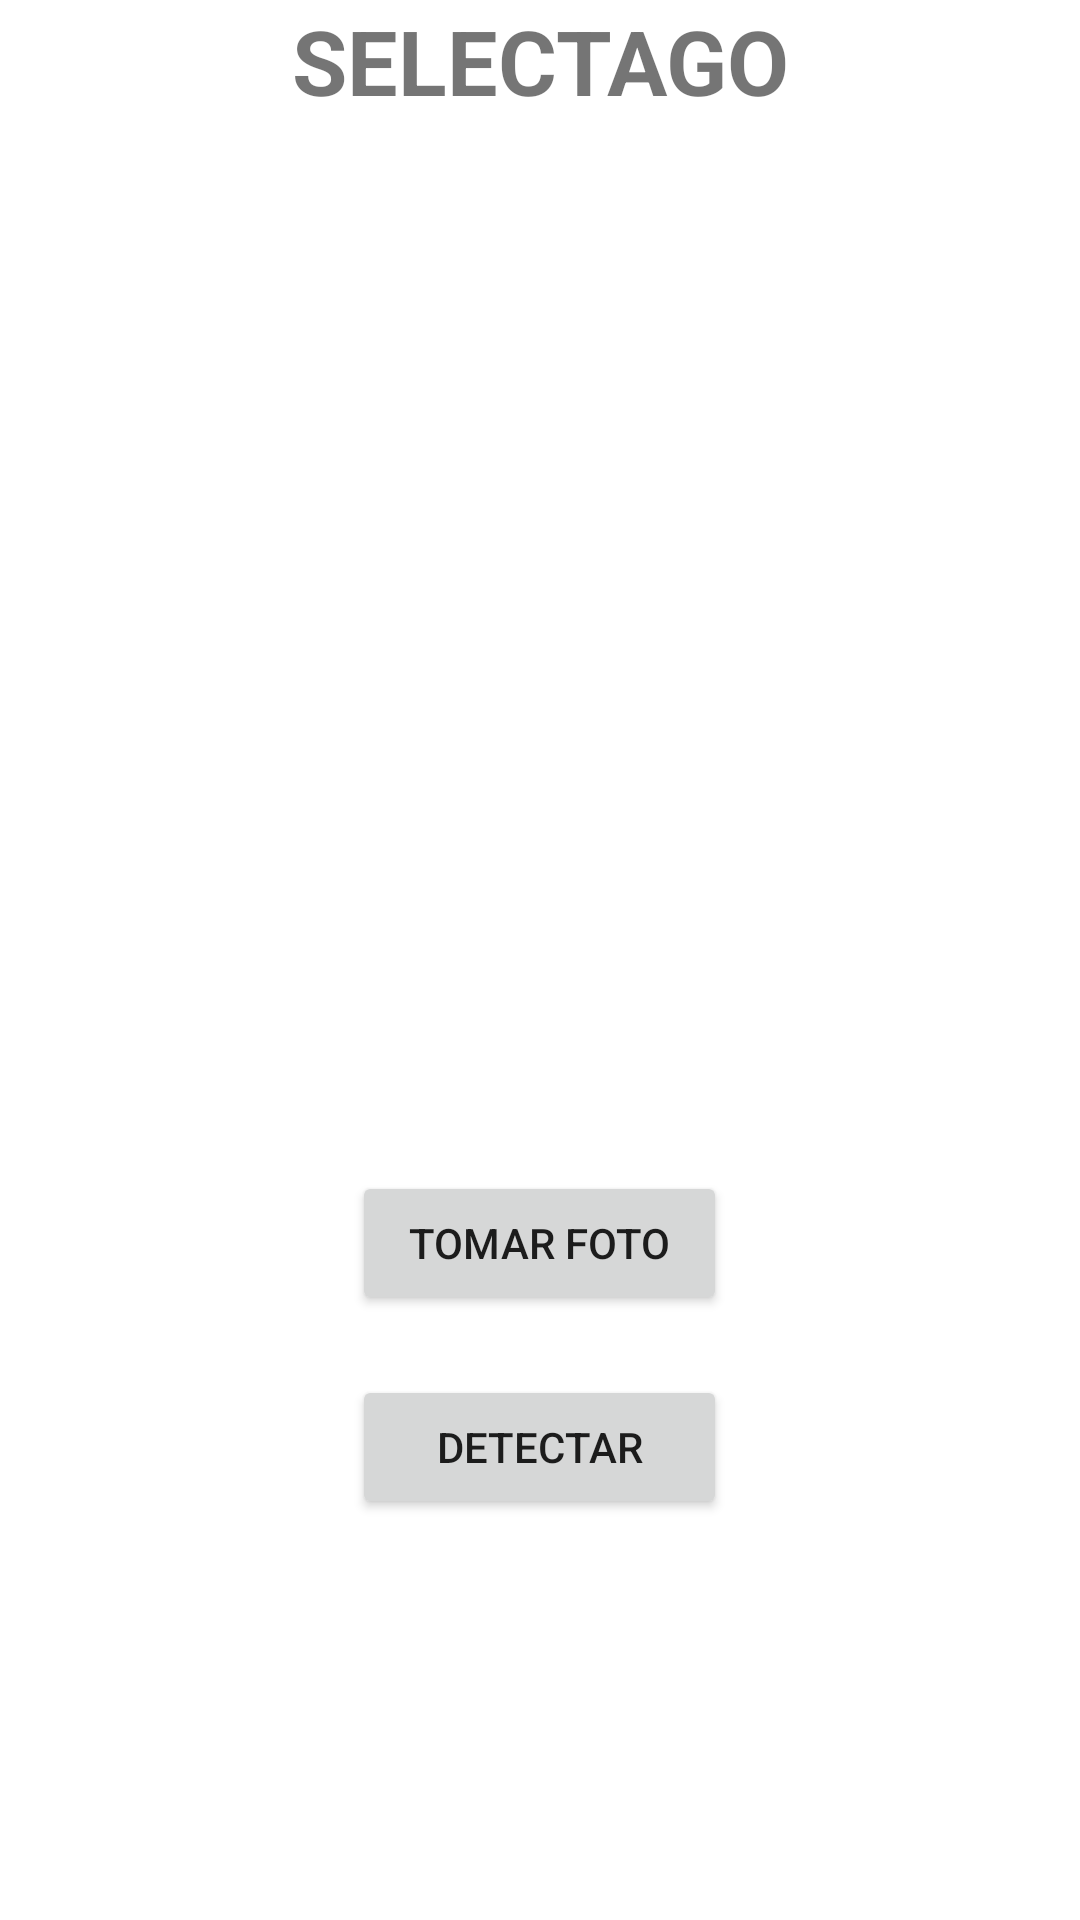

Produce the Android XML layout that renders to this screen, including the resource entries it uses.
<!-- AndroidManifest.xml: application theme Theme.SelectagoApp -->
<!-- res/layout/activity_modelo_ia.xml -->
<?xml version="1.0" encoding="utf-8"?>
<LinearLayout xmlns:android="http://schemas.android.com/apk/res/android"
    xmlns:app="http://schemas.android.com/apk/res-auto"
    xmlns:tools="http://schemas.android.com/tools"
    android:layout_width="match_parent"
    android:layout_height="match_parent"
    android:orientation="vertical"
    tools:context=".ModeloIA">


    <TextView
        android:id="@+id/titulo_txt"
        android:layout_width="match_parent"
        android:layout_height="wrap_content"

        android:text="SELECTAGO"
        android:textStyle="bold"
        android:textAlignment="center"
        android:textSize="30sp"
        />

    <ImageView
        android:id="@+id/imagen"
        android:layout_width="300dp"
        android:layout_height="300dp"
        android:layout_gravity="center"
        android:layout_marginTop="30dp"
        />
    <Button
        android:id="@+id/select_btn"
        android:layout_width="125dp"
        android:layout_height="wrap_content"
        android:layout_marginTop="20dp"
        android:layout_gravity="center"
        android:text="Tomar foto"
        android:onClick="seleccionar"
        />
    <Button
        android:id="@+id/detect_btn"
        android:layout_width="125dp"
        android:layout_height="wrap_content"
        android:layout_marginTop="20dp"
        android:layout_gravity="center"
        android:text="Detectar"
        android:onClick="detectar"
        />

    <TextView
        android:id="@+id/resultados_txt"
        android:layout_width="268dp"
        android:layout_height="46dp"
        android:layout_gravity="center"
        android:layout_marginTop="20dp"
        android:textAlignment="center"
        android:textSize="20sp"
        android:textStyle="bold" />


</LinearLayout>
<!-- resources referenced by this layout -->
<resources>
  <style name="Theme.SelectagoApp" parent="Theme.MaterialComponents.DayNight.DarkActionBar">
          
          <item name="colorPrimary">@color/verde</item>
          <item name="colorPrimaryVariant">@color/verde_claro</item>
          <item name="colorOnPrimary">@color/black</item>
          
          <item name="colorSecondary">@color/teal_200</item>
          <item name="colorSecondaryVariant">@color/teal_700</item>
          <item name="colorOnSecondary">@color/black</item>
          
          <item name="android:statusBarColor" tools:targetApi="l">?attr/colorPrimaryVariant</item>
          
      </style>
  <color name="verde">#62aa00</color>
  <color name="verde_claro">#a2d001</color>
  <color name="black">#FF000000</color>
  <color name="teal_200">#FF03DAC5</color>
  <color name="teal_700">#FF018786</color>
</resources>
